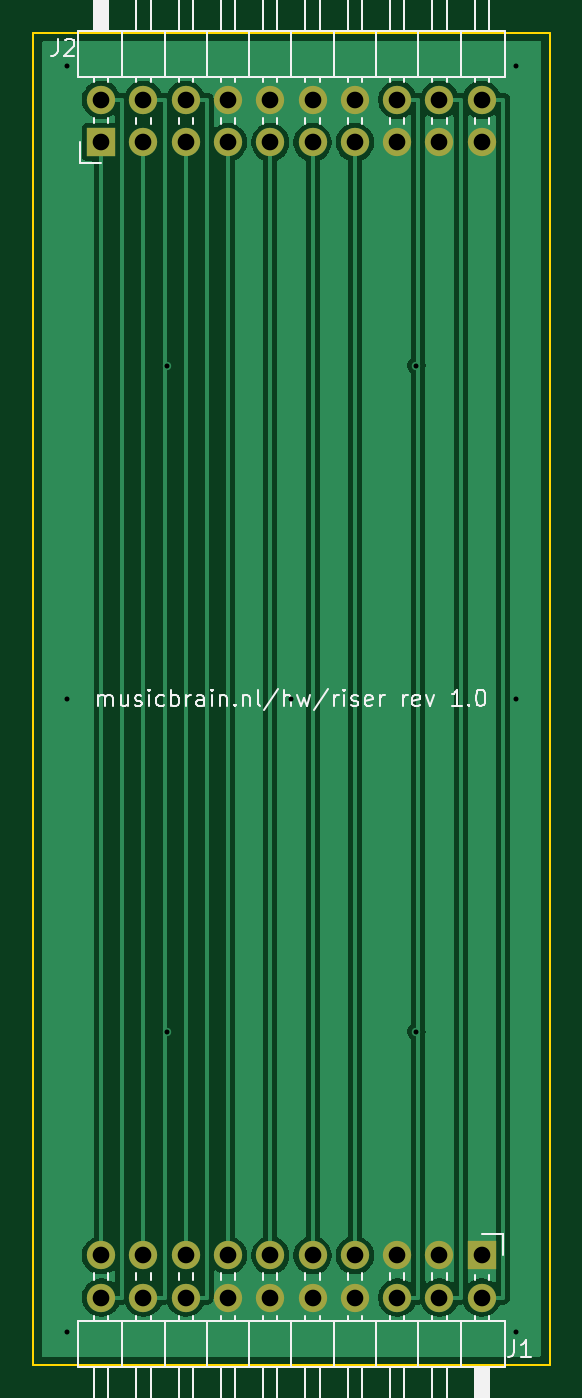
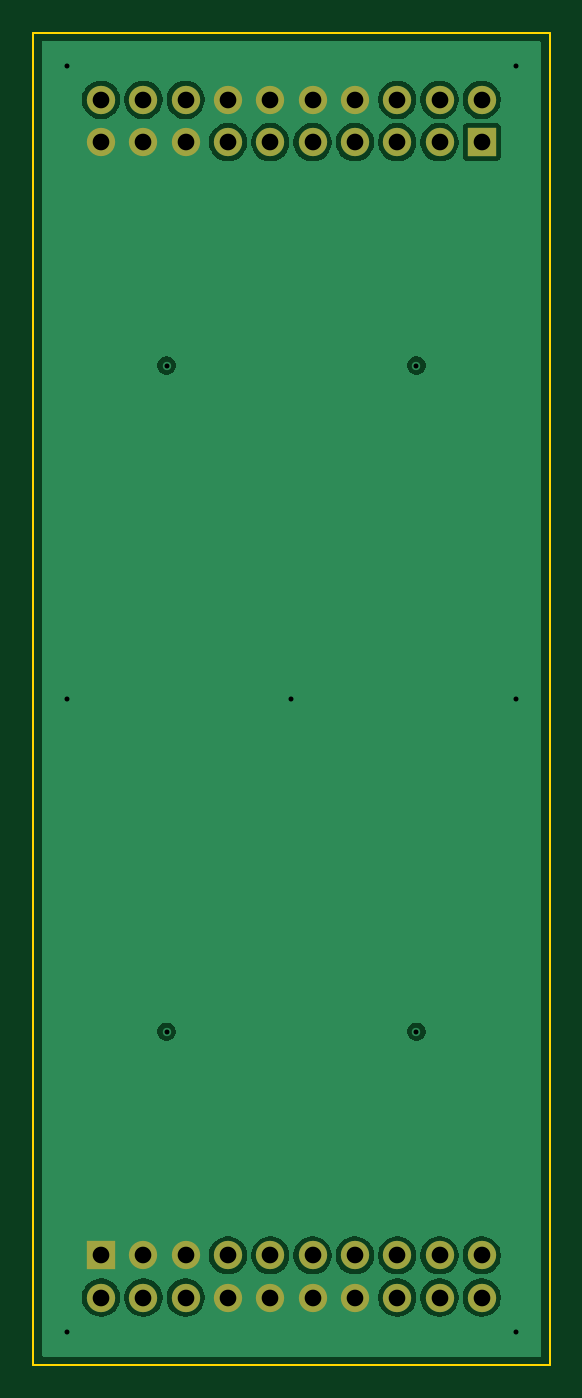
Circuit board: 11 layer files. Board 31.0 x 80.0 mm.
- bottom_copper: musicbrain-riser-B_Cu.gbr (44624 bytes)
- bottom_mask: musicbrain-riser-B_Mask.gbr (1606 bytes)
- paste: musicbrain-riser-B_Paste.gbr (460 bytes)
- bottom_silk: musicbrain-riser-B_Silkscreen.gbr (461 bytes)
- outline: musicbrain-riser-Edge_Cuts.gbr (620 bytes)
- top_copper: musicbrain-riser-F_Cu.gbr (32773 bytes)
- top_mask: musicbrain-riser-F_Mask.gbr (1606 bytes)
- paste: musicbrain-riser-F_Paste.gbr (460 bytes)
- top_silk: musicbrain-riser-F_Silkscreen.gbr (21915 bytes)
- drill: musicbrain-riser-NPTH.drl (264 bytes)
- drill: musicbrain-riser-PTH.drl (1168 bytes)

=== bottom_copper: musicbrain-riser-B_Cu.gbr (44624 bytes, source omitted) ===
=== bottom_mask: musicbrain-riser-B_Mask.gbr ===
%TF.GenerationSoftware,KiCad,Pcbnew,10.0.3*%
%TF.CreationDate,2026-07-11T14:09:26+02:00*%
%TF.ProjectId,musicbrain-riser,6d757369-6362-4726-9169-6e2d72697365,1.0*%
%TF.SameCoordinates,Original*%
%TF.FileFunction,Soldermask,Bot*%
%TF.FilePolarity,Negative*%
%FSLAX46Y46*%
G04 Gerber Fmt 4.6, Leading zero omitted, Abs format (unit mm)*
G04 Created by KiCad (PCBNEW 10.0.3) date 2026-07-11 14:09:26*
%MOMM*%
%LPD*%
G01*
G04 APERTURE LIST*
%ADD10R,1.700000X1.700000*%
%ADD11C,1.700000*%
G04 APERTURE END LIST*
D10*
%TO.C,J1*%
X128930000Y-173420000D03*
D11*
X128930000Y-175960000D03*
X126390000Y-173420000D03*
X126390000Y-175960000D03*
X123850000Y-173420000D03*
X123850000Y-175960000D03*
X121310000Y-173420000D03*
X121310000Y-175960000D03*
X118770000Y-173420000D03*
X118770000Y-175960000D03*
X116230000Y-173420000D03*
X116230000Y-175960000D03*
X113690000Y-173420000D03*
X113690000Y-175960000D03*
X111150000Y-173420000D03*
X111150000Y-175960000D03*
X108610000Y-173420000D03*
X108610000Y-175960000D03*
X106070000Y-173420000D03*
X106070000Y-175960000D03*
%TD*%
D10*
%TO.C,J2*%
X106070000Y-106580000D03*
D11*
X106070000Y-104040000D03*
X108610000Y-106580000D03*
X108610000Y-104040000D03*
X111150000Y-106580000D03*
X111150000Y-104040000D03*
X113690000Y-106580000D03*
X113690000Y-104040000D03*
X116230000Y-106580000D03*
X116230000Y-104040000D03*
X118770000Y-106580000D03*
X118770000Y-104040000D03*
X121310000Y-106580000D03*
X121310000Y-104040000D03*
X123850000Y-106580000D03*
X123850000Y-104040000D03*
X126390000Y-106580000D03*
X126390000Y-104040000D03*
X128930000Y-106580000D03*
X128930000Y-104040000D03*
%TD*%
M02*

=== paste: musicbrain-riser-B_Paste.gbr ===
%TF.GenerationSoftware,KiCad,Pcbnew,10.0.3*%
%TF.CreationDate,2026-07-11T14:09:26+02:00*%
%TF.ProjectId,musicbrain-riser,6d757369-6362-4726-9169-6e2d72697365,1.0*%
%TF.SameCoordinates,Original*%
%TF.FileFunction,Paste,Bot*%
%TF.FilePolarity,Positive*%
%FSLAX46Y46*%
G04 Gerber Fmt 4.6, Leading zero omitted, Abs format (unit mm)*
G04 Created by KiCad (PCBNEW 10.0.3) date 2026-07-11 14:09:26*
%MOMM*%
%LPD*%
G01*
G04 APERTURE LIST*
G04 APERTURE END LIST*
M02*

=== bottom_silk: musicbrain-riser-B_Silkscreen.gbr ===
%TF.GenerationSoftware,KiCad,Pcbnew,10.0.3*%
%TF.CreationDate,2026-07-11T14:09:26+02:00*%
%TF.ProjectId,musicbrain-riser,6d757369-6362-4726-9169-6e2d72697365,1.0*%
%TF.SameCoordinates,Original*%
%TF.FileFunction,Legend,Bot*%
%TF.FilePolarity,Positive*%
%FSLAX46Y46*%
G04 Gerber Fmt 4.6, Leading zero omitted, Abs format (unit mm)*
G04 Created by KiCad (PCBNEW 10.0.3) date 2026-07-11 14:09:26*
%MOMM*%
%LPD*%
G01*
G04 APERTURE LIST*
G04 APERTURE END LIST*
M02*

=== outline: musicbrain-riser-Edge_Cuts.gbr ===
%TF.GenerationSoftware,KiCad,Pcbnew,10.0.3*%
%TF.CreationDate,2026-07-11T14:09:26+02:00*%
%TF.ProjectId,musicbrain-riser,6d757369-6362-4726-9169-6e2d72697365,1.0*%
%TF.SameCoordinates,Original*%
%TF.FileFunction,Profile,NP*%
%FSLAX46Y46*%
G04 Gerber Fmt 4.6, Leading zero omitted, Abs format (unit mm)*
G04 Created by KiCad (PCBNEW 10.0.3) date 2026-07-11 14:09:26*
%MOMM*%
%LPD*%
G01*
G04 APERTURE LIST*
%TA.AperFunction,Profile*%
%ADD10C,0.100000*%
%TD*%
G04 APERTURE END LIST*
D10*
X102000000Y-100000000D02*
X133000000Y-100000000D01*
X133000000Y-180000000D01*
X102000000Y-180000000D01*
X102000000Y-100000000D01*
M02*

=== top_copper: musicbrain-riser-F_Cu.gbr (32773 bytes, source omitted) ===
=== top_mask: musicbrain-riser-F_Mask.gbr ===
%TF.GenerationSoftware,KiCad,Pcbnew,10.0.3*%
%TF.CreationDate,2026-07-11T14:09:26+02:00*%
%TF.ProjectId,musicbrain-riser,6d757369-6362-4726-9169-6e2d72697365,1.0*%
%TF.SameCoordinates,Original*%
%TF.FileFunction,Soldermask,Top*%
%TF.FilePolarity,Negative*%
%FSLAX46Y46*%
G04 Gerber Fmt 4.6, Leading zero omitted, Abs format (unit mm)*
G04 Created by KiCad (PCBNEW 10.0.3) date 2026-07-11 14:09:26*
%MOMM*%
%LPD*%
G01*
G04 APERTURE LIST*
%ADD10R,1.700000X1.700000*%
%ADD11C,1.700000*%
G04 APERTURE END LIST*
D10*
%TO.C,J1*%
X128930000Y-173420000D03*
D11*
X128930000Y-175960000D03*
X126390000Y-173420000D03*
X126390000Y-175960000D03*
X123850000Y-173420000D03*
X123850000Y-175960000D03*
X121310000Y-173420000D03*
X121310000Y-175960000D03*
X118770000Y-173420000D03*
X118770000Y-175960000D03*
X116230000Y-173420000D03*
X116230000Y-175960000D03*
X113690000Y-173420000D03*
X113690000Y-175960000D03*
X111150000Y-173420000D03*
X111150000Y-175960000D03*
X108610000Y-173420000D03*
X108610000Y-175960000D03*
X106070000Y-173420000D03*
X106070000Y-175960000D03*
%TD*%
D10*
%TO.C,J2*%
X106070000Y-106580000D03*
D11*
X106070000Y-104040000D03*
X108610000Y-106580000D03*
X108610000Y-104040000D03*
X111150000Y-106580000D03*
X111150000Y-104040000D03*
X113690000Y-106580000D03*
X113690000Y-104040000D03*
X116230000Y-106580000D03*
X116230000Y-104040000D03*
X118770000Y-106580000D03*
X118770000Y-104040000D03*
X121310000Y-106580000D03*
X121310000Y-104040000D03*
X123850000Y-106580000D03*
X123850000Y-104040000D03*
X126390000Y-106580000D03*
X126390000Y-104040000D03*
X128930000Y-106580000D03*
X128930000Y-104040000D03*
%TD*%
M02*

=== paste: musicbrain-riser-F_Paste.gbr ===
%TF.GenerationSoftware,KiCad,Pcbnew,10.0.3*%
%TF.CreationDate,2026-07-11T14:09:26+02:00*%
%TF.ProjectId,musicbrain-riser,6d757369-6362-4726-9169-6e2d72697365,1.0*%
%TF.SameCoordinates,Original*%
%TF.FileFunction,Paste,Top*%
%TF.FilePolarity,Positive*%
%FSLAX46Y46*%
G04 Gerber Fmt 4.6, Leading zero omitted, Abs format (unit mm)*
G04 Created by KiCad (PCBNEW 10.0.3) date 2026-07-11 14:09:26*
%MOMM*%
%LPD*%
G01*
G04 APERTURE LIST*
G04 APERTURE END LIST*
M02*

=== top_silk: musicbrain-riser-F_Silkscreen.gbr (21915 bytes, source omitted) ===
=== drill: musicbrain-riser-NPTH.drl ===
M48
; DRILL file KiCad 10.0.3 date 2026-07-11T14:09:26
; FORMAT={-:-/ absolute / metric / decimal}
; #@! TF.CreationDate,2026-07-11T14:09:26+02:00
; #@! TF.GenerationSoftware,Kicad,Pcbnew,10.0.3
; #@! TF.FileFunction,NonPlated,1,2,NPTH
FMAT,2
METRIC
%
G90
G05
M30

=== drill: musicbrain-riser-PTH.drl ===
M48
; DRILL file KiCad 10.0.3 date 2026-07-11T14:09:26
; FORMAT={-:-/ absolute / metric / decimal}
; #@! TF.CreationDate,2026-07-11T14:09:26+02:00
; #@! TF.GenerationSoftware,Kicad,Pcbnew,10.0.3
; #@! TF.FileFunction,Plated,1,2,PTH
FMAT,2
METRIC
; #@! TA.AperFunction,Plated,PTH,ViaDrill
T1C0.300
; #@! TA.AperFunction,Plated,PTH,ComponentDrill
T2C1.000
%
G90
G05
T1
X104.0Y-102.0
X104.0Y-140.0
X104.0Y-178.0
X110.0Y-120.0
X110.0Y-160.0
X117.5Y-140.0
X125.0Y-120.0
X125.0Y-160.0
X131.0Y-102.0
X131.0Y-140.0
X131.0Y-178.0
T2
X106.07Y-104.04
X106.07Y-106.58
X106.07Y-173.42
X106.07Y-175.96
X108.61Y-104.04
X108.61Y-106.58
X108.61Y-173.42
X108.61Y-175.96
X111.15Y-104.04
X111.15Y-106.58
X111.15Y-173.42
X111.15Y-175.96
X113.69Y-104.04
X113.69Y-106.58
X113.69Y-173.42
X113.69Y-175.96
X116.23Y-104.04
X116.23Y-106.58
X116.23Y-173.42
X116.23Y-175.96
X118.77Y-104.04
X118.77Y-106.58
X118.77Y-173.42
X118.77Y-175.96
X121.31Y-104.04
X121.31Y-106.58
X121.31Y-173.42
X121.31Y-175.96
X123.85Y-104.04
X123.85Y-106.58
X123.85Y-173.42
X123.85Y-175.96
X126.39Y-104.04
X126.39Y-106.58
X126.39Y-173.42
X126.39Y-175.96
X128.93Y-104.04
X128.93Y-106.58
X128.93Y-173.42
X128.93Y-175.96
M30
